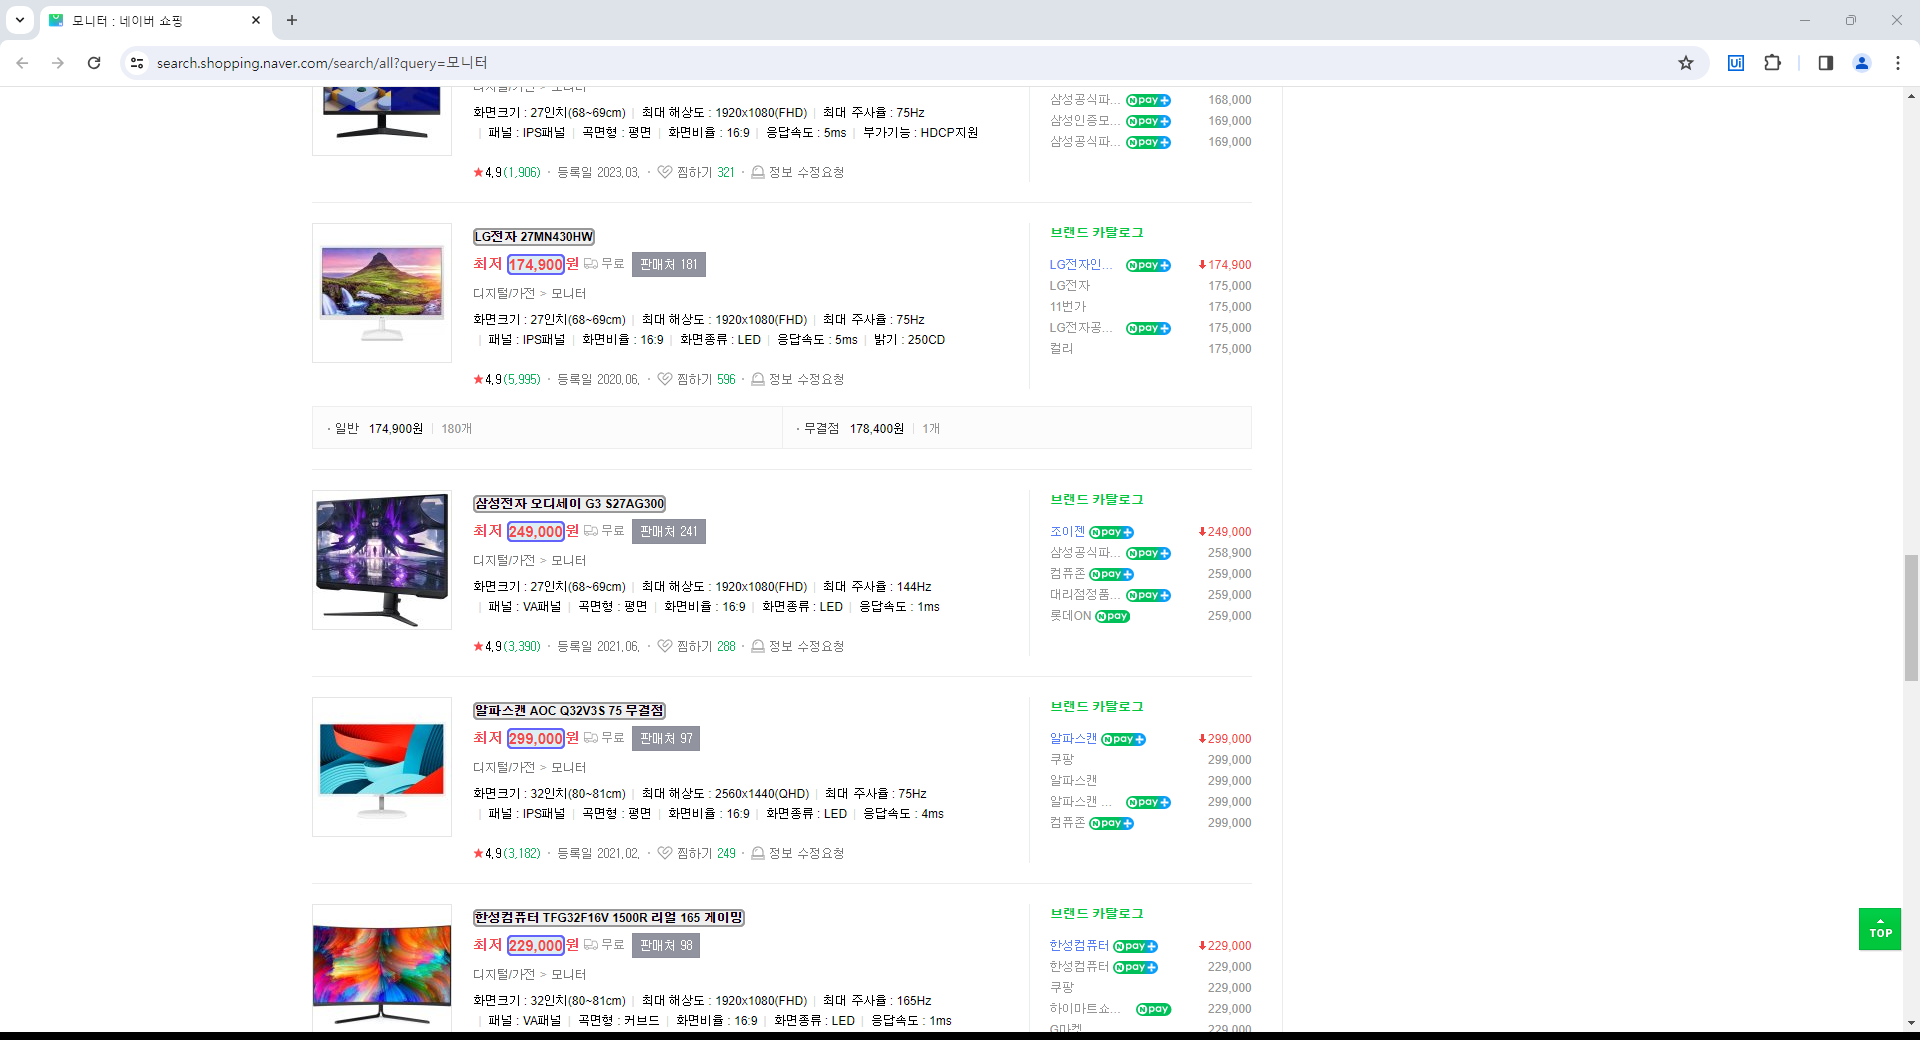
Workflow: 03_네이버쇼핑모니터

Step 1: get-text from the element in window '모니터 : 네이버 쇼핑' (chrome.exe)
